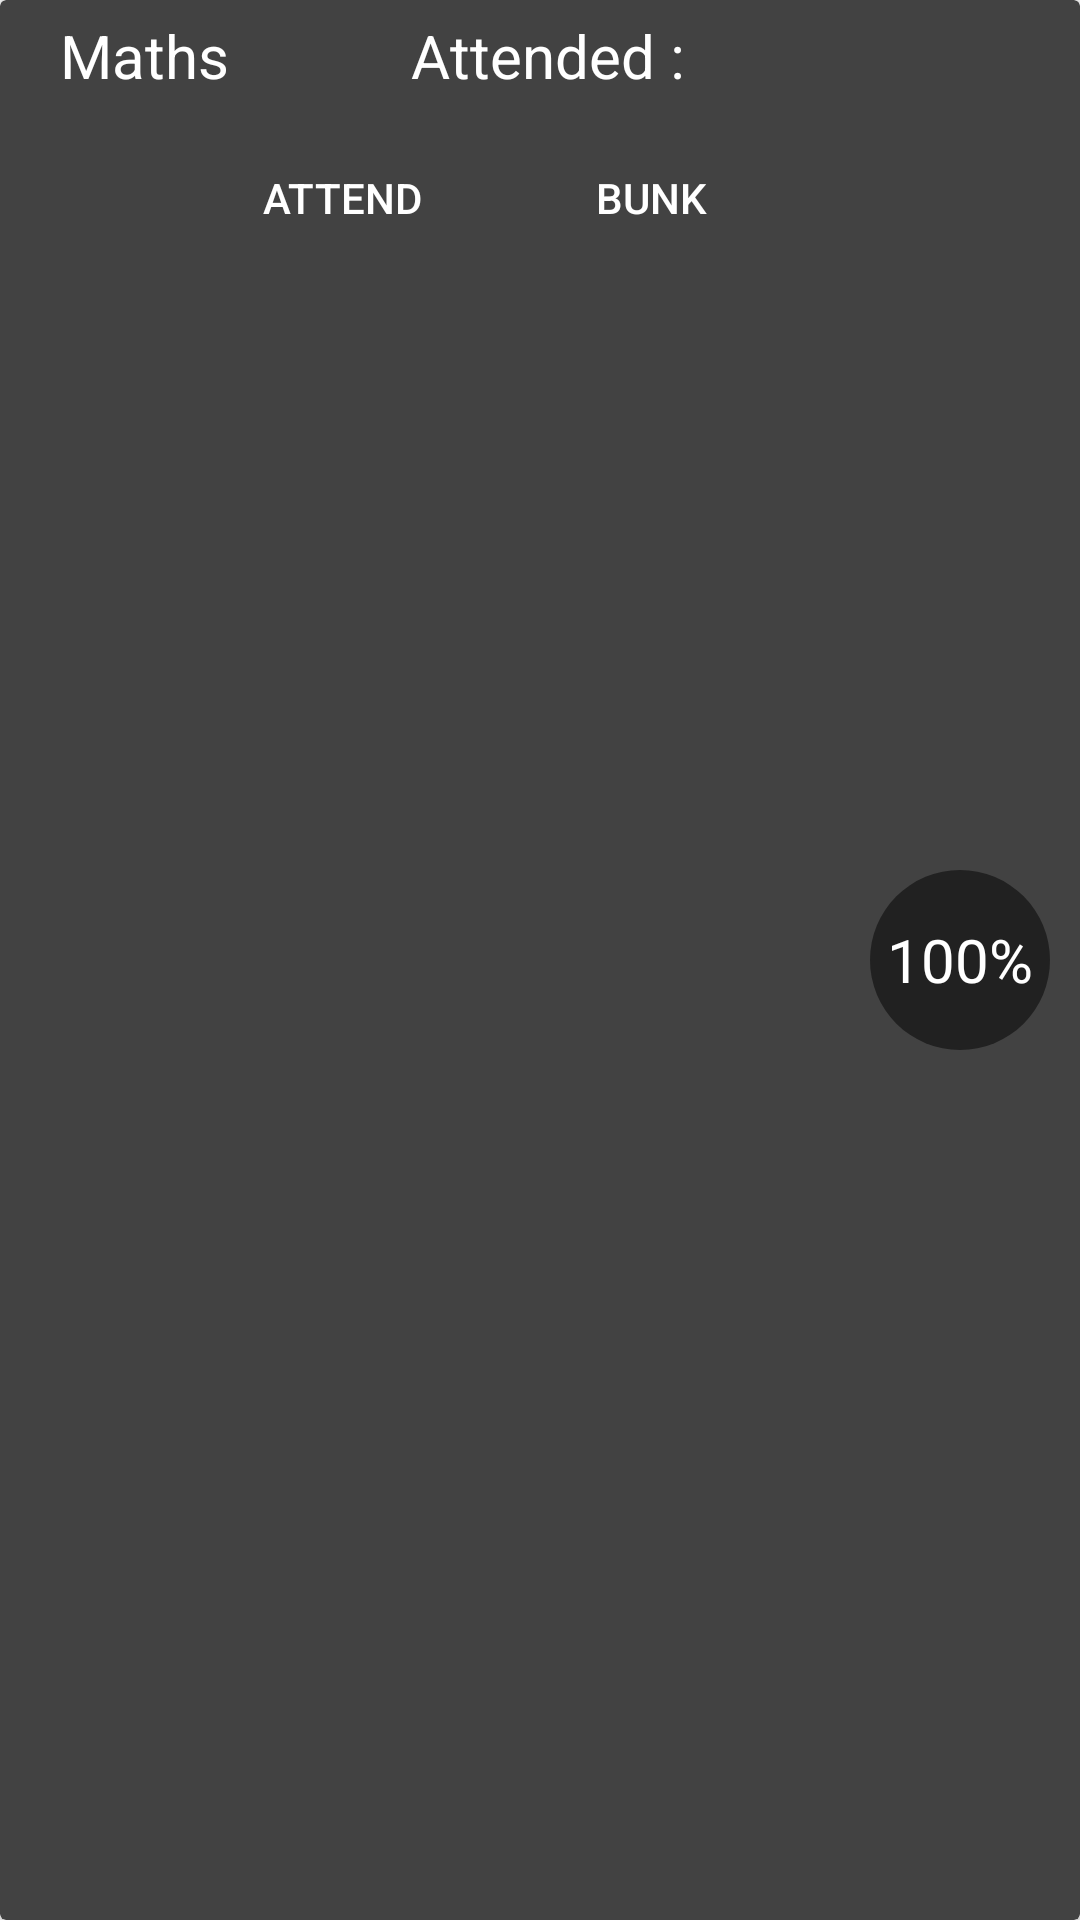

The Android layout XML behind this screen, and the referenced resources:
<!-- AndroidManifest.xml: application theme AppTheme -->
<!-- res/layout/recyclesub.xml -->
<?xml version="1.0" encoding="utf-8"?>
<android.support.v7.widget.CardView xmlns:android="http://schemas.android.com/apk/res/android"
    xmlns:app="http://schemas.android.com/apk/res-auto"
    xmlns:tools="http://schemas.android.com/tools"
    android:id="@+id/card"
    android:layout_width="match_parent"
    android:layout_height="wrap_content"
    android:layout_marginHorizontal="5dp"
    android:layout_marginTop="5dp"
    app:cardBackgroundColor="#424242"
    tools:targetApi="o">
        <RelativeLayout
            android:id="@+id/cardlayout"
            android:layout_width="match_parent"
            android:layout_height="match_parent">

            <TextView
                android:id="@+id/subname"
                android:layout_width="80dp"
                android:layout_height="wrap_content"
                android:layout_marginHorizontal="10dp"
                android:layout_marginVertical="5dp"
                android:layout_marginStart="20dp"
                android:padding="0dp"
                android:text="Maths"
                android:textSize="20sp"
                android:textColor="#ffffff"/>

            <TextView
                android:id="@+id/percent"
                android:layout_width="wrap_content"
                android:layout_height="wrap_content"
                android:layout_alignParentEnd="true"
                android:layout_centerVertical="true"
                android:layout_marginEnd="10dp"
                android:layout_marginHorizontal="10dp"
                android:layout_marginVertical="10dp"
                android:background="@drawable/circle"
                android:gravity="center"
                android:text="100%"
                android:textColor="#ffffff"
                android:textSize="20sp" />

            <TextView
                android:id="@+id/attendance"
                android:layout_width="wrap_content"
                android:layout_height="wrap_content"
                android:textSize="20sp"
                android:textColor="#ffffff"
                android:layout_alignBaseline="@id/textView"
                android:layout_toEndOf="@+id/linearLayoutCompat" />

            <android.support.v7.widget.LinearLayoutCompat
                android:id="@+id/linearLayoutCompat"
                android:layout_width="wrap_content"
                android:layout_height="wrap_content"
                android:layout_alignStart="@+id/subname"
                android:layout_gravity="center"
                android:layout_below="@+id/subname"
                android:layout_marginStart="30dp"
                android:gravity="center">

                <Button
                    android:id="@+id/AttendButton"
                    android:layout_width="wrap_content"
                    android:layout_height="wrap_content"
                    android:layout_below="@+id/subname"
                    android:layout_marginLeft="20dp"
                    android:layout_marginRight="15dp"
                    android:layout_marginVertical="5dp"
                    android:background="@drawable/rectangle"
                    android:padding="5dp"
                    android:text="Attend"
                    android:textColor="#ffffff" />

                <Button
                    android:id="@+id/BunkButton"
                    android:layout_width="wrap_content"
                    android:layout_height="wrap_content"
                    android:layout_alignParentBottom="true"
                    android:layout_centerHorizontal="true"
                    android:layout_marginVertical="5dp"
                    android:background="@drawable/rectangle"
                    android:padding="5dp"
                    android:text="Bunk"
                    android:textColor="#ffffff" />
            </android.support.v7.widget.LinearLayoutCompat>


            <TextView
                android:id="@+id/textView"
                android:layout_width="wrap_content"
                android:layout_height="wrap_content"
                android:layout_alignBottom="@+id/subname"
                android:layout_marginStart="37dp"
                android:layout_marginEnd="50dp"
                android:layout_toEndOf="@+id/subname"
                android:text="Attended : "
                android:textSize="20sp"
                android:textColor="#ffffff"/>


        </RelativeLayout>


</android.support.v7.widget.CardView>
<!-- resources referenced by this layout -->
<resources>
  <!-- drawable circle (drawable) -->
  <?xml version="1.0" encoding="utf-8"?>
  <selector xmlns:android="http://schemas.android.com/apk/res/android">
      <item>
          
          <shape android:shape="oval">
              <solid android:color="#212121"/>
              
              <size android:width="60dp" android:height="60dp"/>
          </shape>
      </item>
  </selector>
  <style name="AppTheme" parent="Theme.AppCompat.Light.DarkActionBar">
          
          <item name="colorPrimary">@color/dark3</item>
          <item name="colorPrimaryDark">@color/colorPrimaryDark</item>
          <item name="colorAccent">@color/colorAccent</item>
      </style>
  <color name="dark3">#303030</color>
  <color name="colorPrimaryDark">#303F9F</color>
  <color name="colorAccent">#FF4081</color>
</resources>
